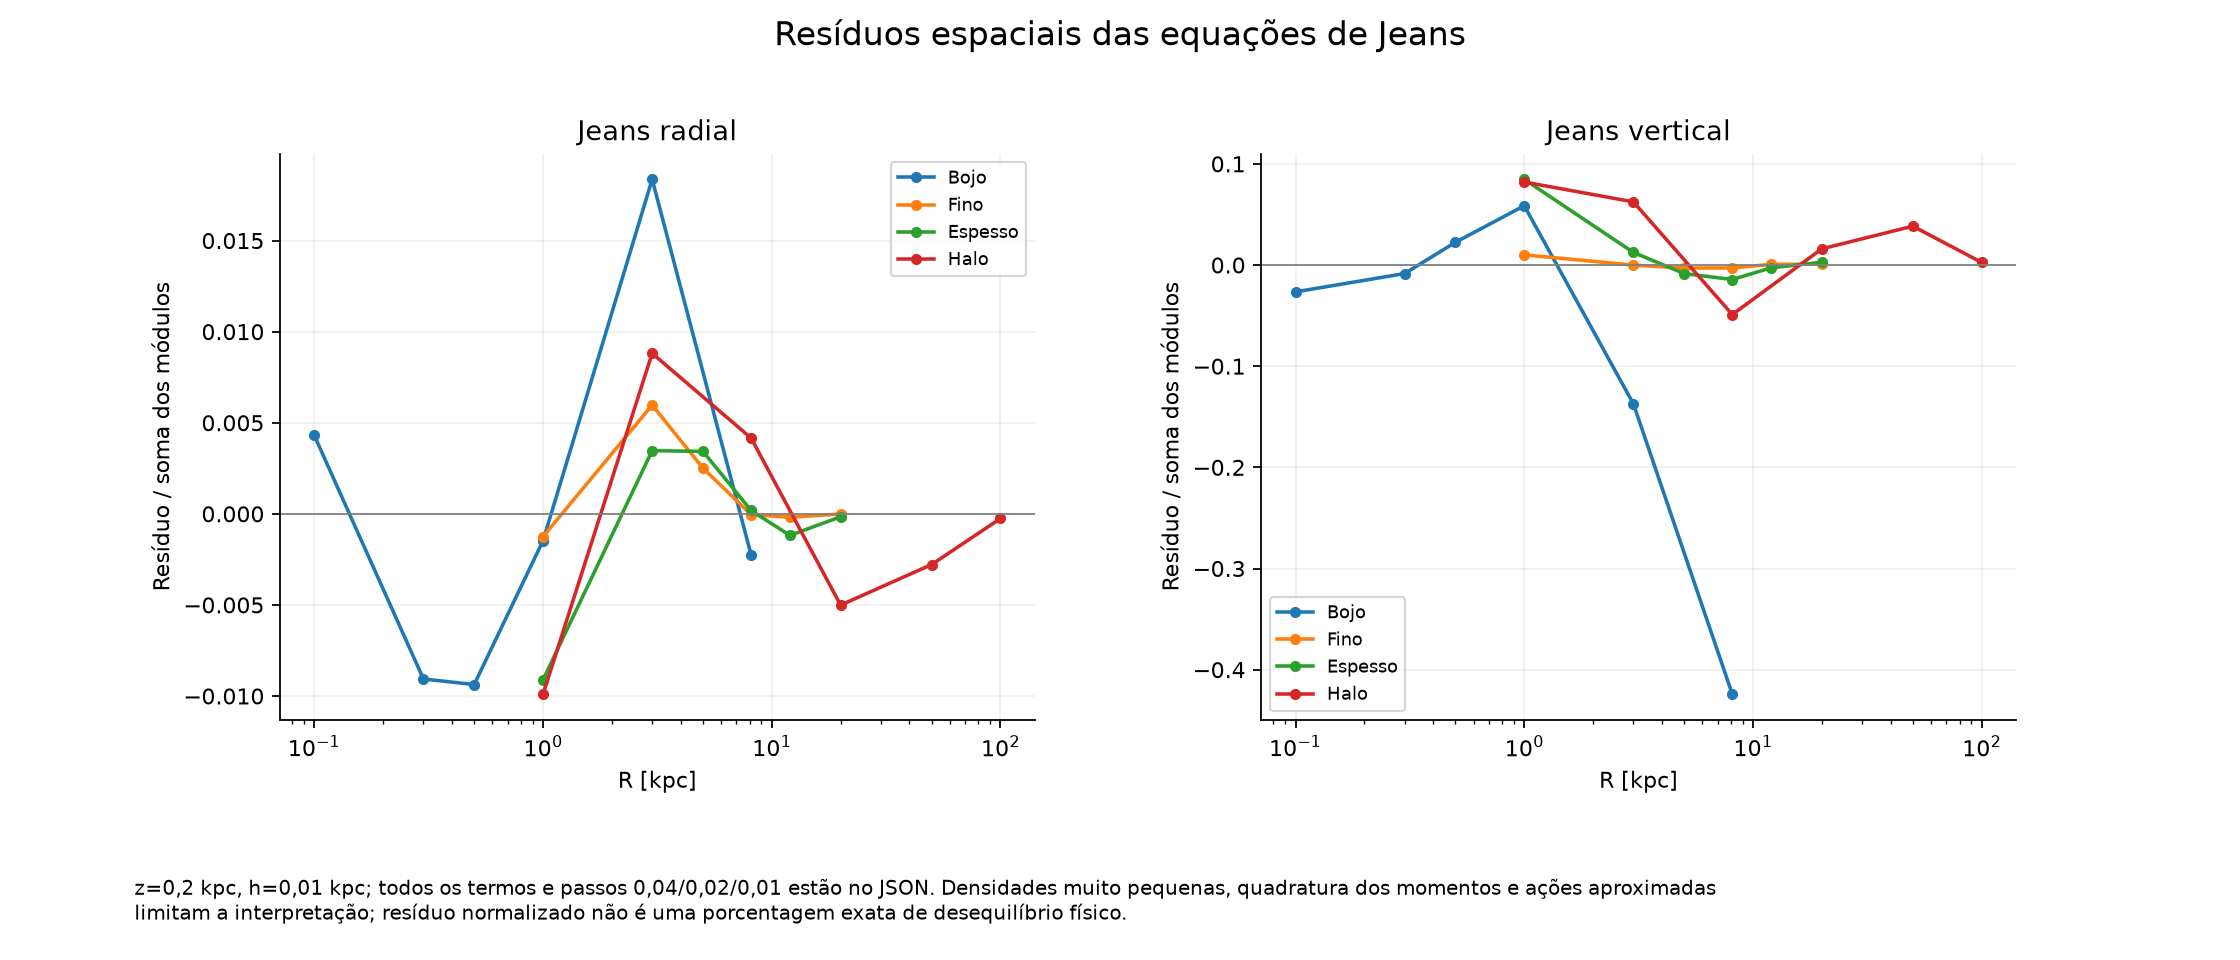

Data behind this chart, as committed beside it:
series, panel, x, y
Bojo, 0, 0.1, 0.004303
Bojo, 0, 0.3, -0.009067
Bojo, 0, 0.5, -0.009372
Bojo, 0, 1.0, -0.001477
Bojo, 0, 3.0, 0.01836
Bojo, 0, 8.122, -0.002245
Fino, 0, 1.0, -0.001249
Fino, 0, 3.0, 0.005971
Fino, 0, 5.0, 0.002512
Fino, 0, 8.122, -4.010620972337496e-05
Fino, 0, 12.0, -0.0001868
Fino, 0, 20.0, -8.577929150578384e-06
Espesso, 0, 1.0, -0.009114
Espesso, 0, 3.0, 0.003466
Espesso, 0, 5.0, 0.003429
Espesso, 0, 8.122, 0.0001835
Espesso, 0, 12.0, -0.001184
Espesso, 0, 20.0, -0.0001611
Halo, 0, 1.0, -0.009905
Halo, 0, 3.0, 0.008812
Halo, 0, 8.122, 0.00416
Halo, 0, 20.0, -0.005011
Halo, 0, 50.0, -0.002784
Halo, 0, 100.0, -0.0002554
Bojo, 1, 0.1, -0.02655
Bojo, 1, 0.3, -0.008462
Bojo, 1, 0.5, 0.02243
Bojo, 1, 1.0, 0.05859
Bojo, 1, 3.0, -0.1372
Bojo, 1, 8.122, -0.4243
Fino, 1, 1.0, 0.01005
Fino, 1, 3.0, -0.0001069
Fino, 1, 5.0, -0.002942
Fino, 1, 8.122, -0.002932
Fino, 1, 12.0, 0.0006763
Fino, 1, 20.0, 0.0008104
Espesso, 1, 1.0, 0.08467
Espesso, 1, 3.0, 0.01244
Espesso, 1, 5.0, -0.008461
Espesso, 1, 8.122, -0.01434
Espesso, 1, 12.0, -0.002803
Espesso, 1, 20.0, 0.002754
Halo, 1, 1.0, 0.08202
Halo, 1, 3.0, 0.0624
Halo, 1, 8.122, -0.04899
Halo, 1, 20.0, 0.01599
Halo, 1, 50.0, 0.03837
Halo, 1, 100.0, 0.002533
